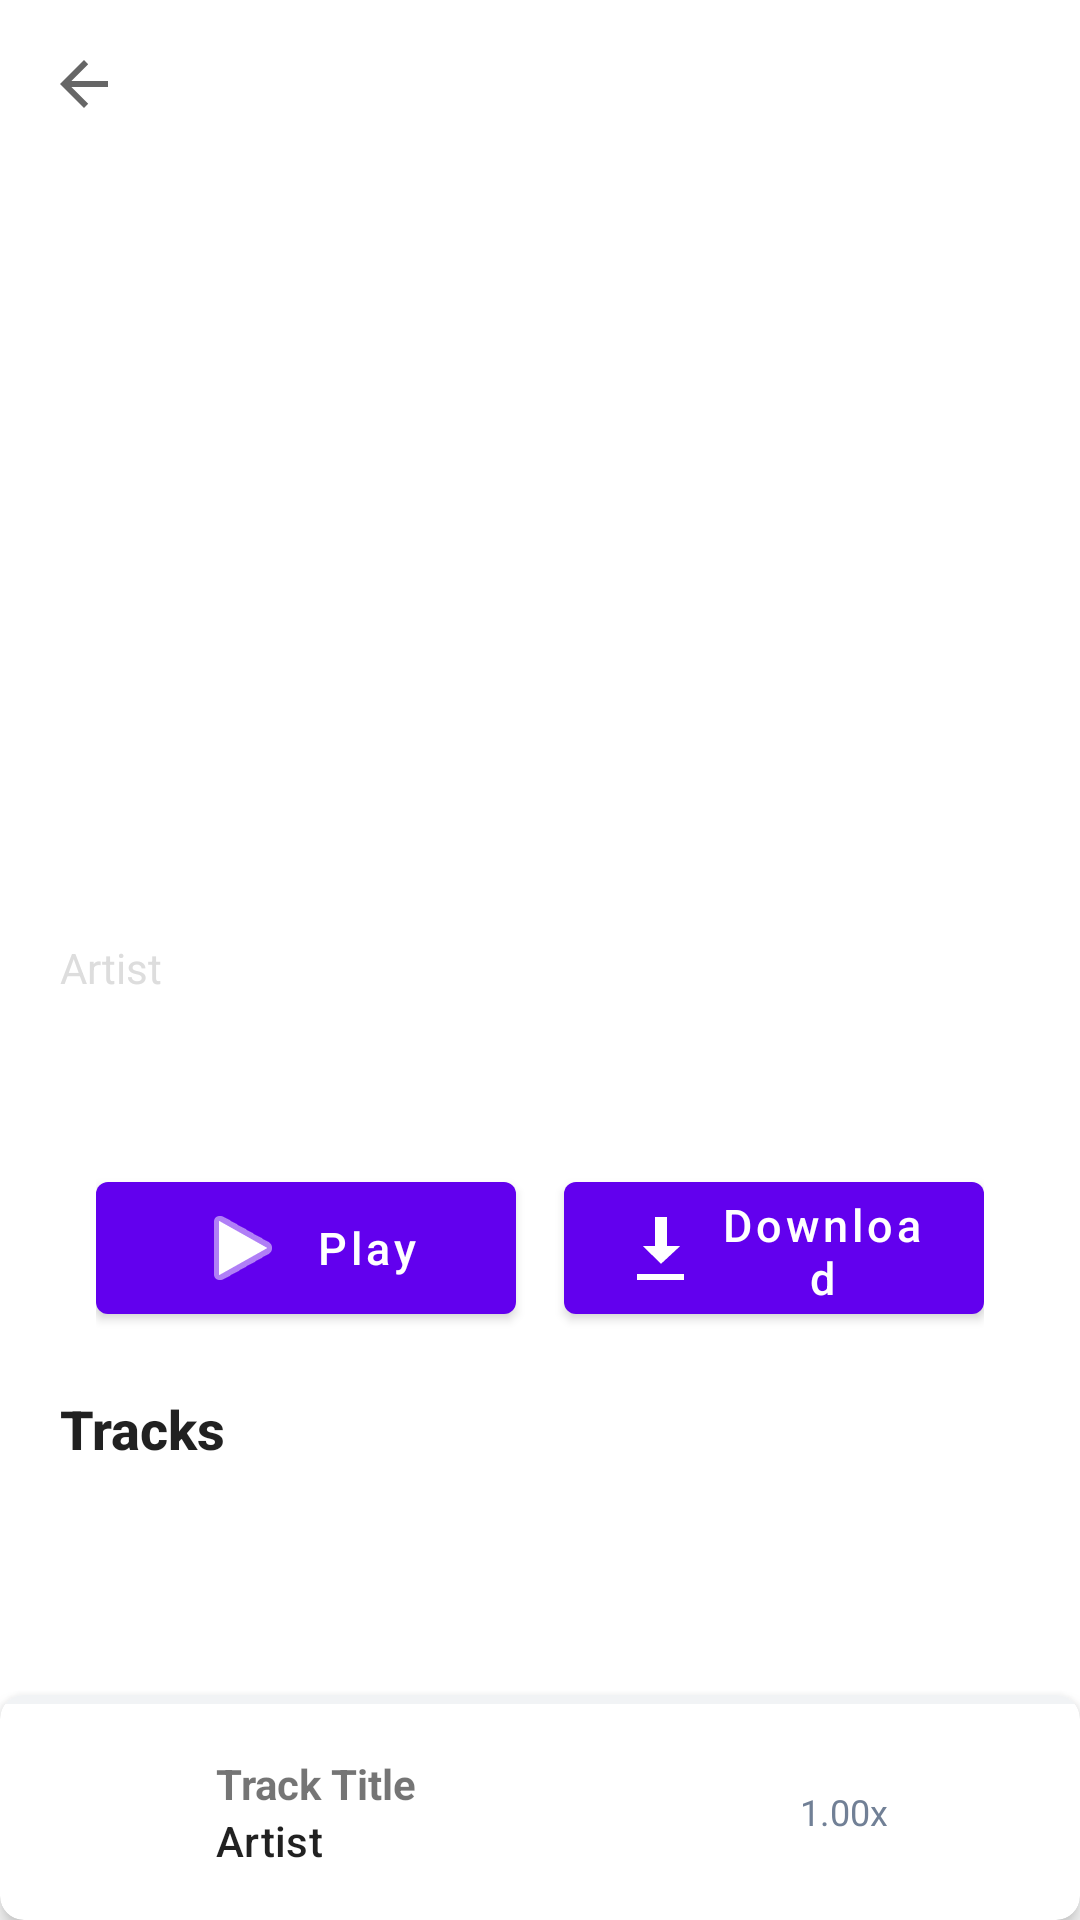

Android layout source for this screen:
<!-- AndroidManifest.xml: activity theme Theme.Moniq -->
<!-- res/layout/activity_album.xml -->
<?xml version="1.0" encoding="utf-8"?>
<androidx.coordinatorlayout.widget.CoordinatorLayout xmlns:android="http://schemas.android.com/apk/res/android"
    xmlns:app="http://schemas.android.com/apk/res-auto"
    android:layout_width="match_parent"
    android:layout_height="match_parent"
    android:background="?android:attr/colorBackground">

    <com.google.android.material.appbar.AppBarLayout
        android:id="@+id/appBarLayout"
        android:layout_width="match_parent"
        android:layout_height="wrap_content"
        android:background="@android:color/transparent"
        app:elevation="0dp">

        <com.google.android.material.appbar.CollapsingToolbarLayout
            android:id="@+id/collapsingToolbar"
            android:layout_width="match_parent"
            android:layout_height="360dp"
            app:layout_scrollFlags="scroll|exitUntilCollapsed"
            app:contentScrim="?attr/colorPrimary"
            app:expandedTitleMarginStart="16dp"
            app:expandedTitleMarginBottom="16dp">

            
            <ImageView
                android:id="@+id/albumHeader"
                android:layout_width="match_parent"
                android:layout_height="match_parent"
                android:scaleType="centerCrop"
                android:contentDescription="Album header"
                app:layout_collapseMode="parallax" />

            
            <LinearLayout
                android:layout_width="match_parent"
                android:layout_height="wrap_content"
                android:orientation="vertical"
                android:paddingStart="20dp"
                android:paddingEnd="20dp"
                android:layout_gravity="bottom"
                android:gravity="bottom"
                android:layout_marginBottom="28dp"
                app:layout_collapseMode="pin">

                <TextView
                    android:id="@+id/albumTitle"
                    android:layout_width="match_parent"
                    android:layout_height="wrap_content"
                    android:text="Album Title"
                    android:textStyle="bold"
                    android:textSize="32sp"
                    android:textColor="@android:color/white"
                    android:fontFamily="sans-serif-medium"
                    android:ellipsize="end"
                    android:maxLines="1" />

                <TextView
    android:id="@+id/albumArtist"
    android:layout_width="match_parent"
    android:layout_height="wrap_content"
    android:text="Artist"
    android:textSize="14sp"
    android:textColor="#DDDDDD"
    android:layout_marginTop="4dp" />

<TextView
    android:id="@+id/albumQuality"
    android:layout_width="match_parent"
    android:layout_height="wrap_content"
    android:text="FLAC • 320 kbps • 44.1 kHz"
    android:textSize="11sp"
    android:textColor="#AAAAAA"
    android:layout_marginTop="2dp"
    android:visibility="gone" />

</LinearLayout>

            <androidx.appcompat.widget.Toolbar
                android:id="@+id/toolbar"
                android:layout_width="match_parent"
                android:layout_height="?attr/actionBarSize"
                app:layout_collapseMode="pin"
                app:navigationIcon="?attr/homeAsUpIndicator" />

        </com.google.android.material.appbar.CollapsingToolbarLayout>

    </com.google.android.material.appbar.AppBarLayout>

    <androidx.core.widget.NestedScrollView
        android:layout_width="match_parent"
        android:layout_height="match_parent"
        android:clipToPadding="false"
        android:paddingBottom="80dp"
        app:layout_behavior="@string/appbar_scrolling_view_behavior">

        <LinearLayout
            android:layout_width="match_parent"
            android:layout_height="wrap_content"
            android:orientation="vertical"
            android:padding="16dp">

            
            <LinearLayout
                android:layout_width="match_parent"
                android:layout_height="wrap_content"
                android:orientation="horizontal"
                android:layout_marginTop="12dp"
                android:layout_marginBottom="12dp"
                android:gravity="center"
                android:paddingStart="16dp"
                android:paddingEnd="16dp">

                <com.google.android.material.button.MaterialButton
                    android:id="@+id/playAllButton"
                    android:layout_width="0dp"
                    android:layout_height="56dp"
                    android:layout_weight="1"
                    android:text="Play"
                    android:textSize="15sp"
                    android:textAllCaps="false"
                    app:icon="@android:drawable/ic_media_play"
                    app:iconGravity="textStart"
                    app:iconPadding="8dp"
                    android:layout_marginEnd="8dp" />

                <com.google.android.material.button.MaterialButton
                    android:id="@+id/downloadAlbumButton"
                    android:layout_width="0dp"
                    android:layout_height="56dp"
                    android:layout_weight="1"
                    android:text="Download"
                    android:textSize="15sp"
                    android:textAllCaps="false"
                    app:icon="@android:drawable/stat_sys_download"
                    app:iconGravity="textStart"
                    app:iconPadding="8dp"
                    android:layout_marginStart="8dp" />

            </LinearLayout>

            
            <TextView
                android:layout_width="match_parent"
                android:layout_height="wrap_content"
                android:text="Tracks"
                android:textSize="18sp"
                android:textStyle="bold"
                android:textColor="?android:attr/textColorPrimary"
                android:fontFamily="sans-serif-medium"
                android:paddingStart="4dp"
                android:paddingEnd="4dp"
                android:paddingTop="8dp"
                android:paddingBottom="12dp" />

            
            <androidx.recyclerview.widget.RecyclerView
                android:id="@+id/tracksRecycler"
                android:layout_width="match_parent"
                android:layout_height="wrap_content"
                android:nestedScrollingEnabled="false"
                android:overScrollMode="never" />

        </LinearLayout>

    </androidx.core.widget.NestedScrollView>

    
    <include
        layout="@layout/view_miniplayer"
        android:layout_width="match_parent"
        android:layout_height="wrap_content"
        android:layout_gravity="bottom" />

</androidx.coordinatorlayout.widget.CoordinatorLayout>
<!-- res/layout/view_miniplayer.xml (included above) -->
<?xml version="1.0" encoding="utf-8"?>
<com.google.android.material.card.MaterialCardView xmlns:android="http://schemas.android.com/apk/res/android"
    xmlns:app="http://schemas.android.com/apk/res-auto"
    android:id="@+id/miniplayerRoot"
    android:layout_width="match_parent"
    android:layout_height="64dp"
    android:layout_margin="8dp"
    android:clickable="true"
    android:focusable="true"
    android:foreground="?attr/selectableItemBackground"
    app:cardCornerRadius="8dp"
    app:cardElevation="4dp">

    <LinearLayout
        android:layout_width="match_parent"
        android:layout_height="match_parent"
        android:orientation="vertical">

        <FrameLayout
            android:layout_width="match_parent"
            android:layout_height="3dp">

            <View
                android:id="@+id/miniplayer_progress_bg"
                android:layout_width="match_parent"
                android:layout_height="match_parent"
                android:background="?attr/colorSurfaceVariant" />

            <View
                android:id="@+id/miniplayer_progress_fg"
                android:layout_width="0dp"
                android:layout_height="match_parent"
                android:background="?attr/colorPrimary" />

        </FrameLayout>

        <LinearLayout
            android:layout_width="match_parent"
            android:layout_height="0dp"
            android:layout_weight="1"
            android:orientation="horizontal"
            android:padding="8dp"
            android:gravity="center_vertical">

            <com.google.android.material.imageview.ShapeableImageView
                android:id="@+id/miniplayerArt"
                android:layout_width="56dp"
                android:layout_height="56dp"
                android:scaleType="centerCrop"
                android:contentDescription="Artwork"
                app:shapeAppearanceOverlay="@style/ShapeAppearance.SmallRounded" />

            <LinearLayout
                android:layout_width="0dp"
                android:layout_height="wrap_content"
                android:layout_weight="1"
                android:orientation="vertical"
                android:paddingStart="8dp">

                <TextView
                    android:id="@+id/miniplayerTitle"
                    android:layout_width="match_parent"
                    android:layout_height="wrap_content"
                    android:text="Track Title"
                    android:textStyle="bold"
                    android:maxLines="1"
                    android:ellipsize="end" />

                <TextView
                    android:id="@+id/miniplayerArtist"
                    android:layout_width="match_parent"
                    android:layout_height="wrap_content"
                    android:text="Artist"
                    android:textAppearance="?attr/textAppearanceSubtitle2"
                    android:maxLines="1"
                    android:ellipsize="end" />
            </LinearLayout>

            <TextView
                android:id="@+id/miniplayerSpeed"
                android:layout_width="wrap_content"
                android:layout_height="wrap_content"
                android:layout_marginEnd="8dp"
                android:text="1.00x"
                android:textSize="12sp"
                android:textColor="?attr/colorOnSurfaceVariant" />

            <ImageButton
                android:id="@+id/miniplayerPlayPause"
                android:layout_width="48dp"
                android:layout_height="48dp"
                android:contentDescription="Play/Pause"
                android:src="@android:drawable/ic_media_play"
                android:background="?attr/selectableItemBackgroundBorderless"
                android:tint="?attr/colorOnPrimary" />

        </LinearLayout>

    </LinearLayout>

</com.google.android.material.card.MaterialCardView>
<!-- resources referenced by this layout -->
<resources>
  <style name="ShapeAppearance.SmallRounded" parent="ShapeAppearance.MaterialComponents.SmallComponent">
          <item name="cornerFamily">rounded</item>
          <item name="cornerSize">8dp</item>
      </style>
  <style name="Theme.Moniq" parent="Theme.MaterialComponents.DayNight.NoActionBar">
          <item name="colorPrimary">@color/purple_500</item>
          <item name="colorPrimaryVariant">@color/purple_700</item>
          <item name="colorOnPrimary">@color/white</item>
          <item name="colorSecondary">@color/teal_200</item>
          <item name="colorOnSurfaceVariant">@color/text_secondary</item>
          <item name="colorSurfaceVariant">@color/surface_variant</item>
          <item name="android:statusBarColor">?attr/colorPrimaryVariant</item>
          <item name="android:windowBackground">@color/white</item>
      </style>
  <color name="purple_500">#FF6200EE</color>
  <color name="purple_700">#FF3700B3</color>
  <color name="white">#FFFFFFFF</color>
  <color name="teal_200">#FF03DAC5</color>
  <color name="text_secondary">#718096</color>
  <color name="surface_variant">#F1F3F5</color>
</resources>
